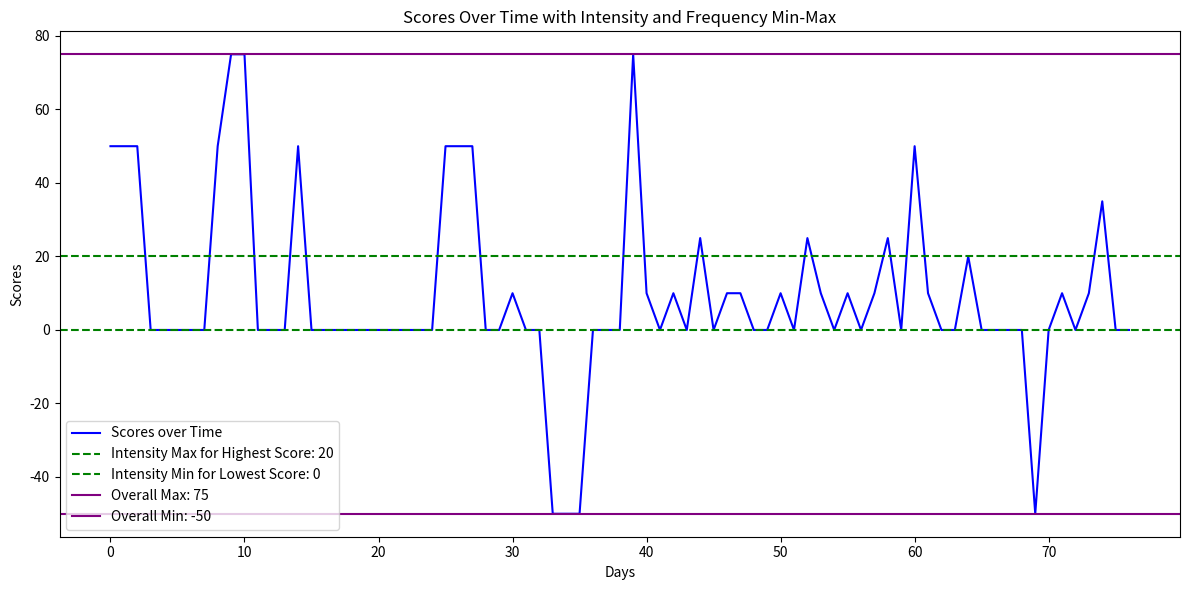

Reproduce this figure in Python.
import numpy as np
import matplotlib.pyplot as plt
from collections import Counter

# Step 1: Generate N random scores between -50 and 100
N = 100  # Set the number of days
scores = np.random.randint(-50, 101, N)

Kismet = [ 50, 50, 50, 0, 0, 0, 0, 0, 50, 75, 75, 0, 0, 0, 50, 0, 0, 0, 0, 0, 0, 0, 0, 0, 0, 50, 50, 50, 0, 0, 10, 0, 0, -50, -50, -50, 0, 0, 0, 75, 10, 0, 10, 0, 25, 0, 10, 10, 0, 0, 10, 0, 25, 10, 0, 10, 0, 10, 25, 0, 50, 10, 0, 0, 20, 0, 0, 0, 0, -50, 0, 10, 0, 10, 35, 0, 0]
Psyche = [ 50, 50, 10, 0, 50, 0, 0, 50, 0, 50, 0, 0, 0, 50, 50, 0, 0, 50, 0, 100, 0, 0, 0, 50, 50, 50, 50, 50, 50, 0, 50, 0, 0, 0, 100, 0, 0, 0, 0, 50, 0, 50, 0, 0, 50, 50, 50, 10, 0, 0, 100, 0, 50, 0, 0, 0, 0, 0, 10, 0, 100, 10, 0, 0, 0, 10, 0, 0, 0, -50, 0, 50, 0, 0, 10, 0]
Soma = [50, 100, 50, 0, 0, 0, 100, 100, 100, 100, 100, 0, 0, 100, -50, 0, 0, 100, 0, 50, 100, 100, 0, 0, 100, 0, 0, -50, -50, -50, 50, 100, -50, -50, -50, -50, -50, 200, 100, 0, 0, 0, 0, -50, 175, -50, 0, -50, 150, 0, -50, -50, -50, -50, -50, 150, 0, 110, -50, 0, 60, -50, 50, 50, 50, 50, 0, 100, 0, 0, -50, 0, 0, 0, 50, -25, 10]
Pneuma = [ 50, 50, 50, 0, 0, 0, 100, 0, 0, 50, 50, 0, 0, 0, 0, 0, 0, 0, 100, 0, 0, 0, 0, 0, 0, 100, 50, 50, 0, 0, 50, 0, 0, 0, -50, -50, 0, 0, 0, 150, 0, 0, 0, 0, 50, 0, 0, 10, 0, 0, 0, -50, 0, 0, 0, 25, 0, 0, 10, 50, 10, 10, 10, 0, 0, 10, 0, 10, 10, -50, 0, 10, 0, 0, 35, 0, 0]
Opus = [ 50, 50, 50, 150, 50, 0, 100, 100, 0, 150, 50, 0, 0, 0, 100, 75, 50, 50, 0, 75,  100, 50, 50, 50, 100, 100, 100, 75, 50, 50, 100, 0, 100, -50, 0, 0, 0, 0, 50, 250, 50, 0, 0, -50, 10, 10, 100, 50, 10, 0, 0, 50, 50, 100, 10, 60, 10, 60, 100, 50, 20, 110, 30, 0, 10, 0, 0, 50, 0, 50, 0, 0, 0, 0, 50, 0, 0]

score_list = [Kismet, Psyche, Soma, Pneuma, Opus]
scores = score_list[0]

N = len(scores)

# Step 2: Recency - Get the N most recent scores (last N entries)
# recent_scores = scores[-N:]

# Step 3: Intensity - Create histogram of scores and get highest count (frequency) for highest and lowest scores
#intensity_histogram = Counter(recent_scores)
intensity_histogram = Counter(scores)

# Get the highest and lowest frequency counts
highest_score_count = max(intensity_histogram.values())
lowest_score_count = min(intensity_histogram.values())

# Find the scores with the highest and lowest frequency counts
intensity_max_high = [score for score, count in intensity_histogram.items() if count == highest_score_count]
intensity_max_low = [score for score, count in intensity_histogram.items() if count == lowest_score_count]

# Print the results
print(f"intensity_histogram: {intensity_histogram}")
print(f"intensity_histogram: {intensity_histogram.keys()}")
print(f"intensity_histogram: {intensity_histogram.values()}")

print(f"highest_score_count: {highest_score_count}")
print(f"lowest_score_count: {lowest_score_count}")
print(f"Score(s) with highest frequency: {intensity_max_high}")
print(f"Score(s) with lowest frequency: {intensity_max_low}")
# in case of more than 1 value
"""
intensity_bounds = []
intensity_bounds.append(max(intensity_max_high))
intensity_bounds.append(min(intensity_max_high))
intensity_bounds.append(max(intensity_max_low))
intensity_bounds.append(min(intensity_max_low))
intensity_max_high = max(intensity_bounds)
intensity_max_low = min(intensity_bounds)
"""
intensity_max_high = max(intensity_max_high)
intensity_max_low = min(intensity_max_low)
print(f"intensity_max_high: {intensity_max_high}")
print(f"intensity_max_low: {intensity_max_low}")

if (intensity_max_high < intensity_max_low):  # swap
  intensity_max_high, intensity_max_low = intensity_max_low, intensity_max_high

# Step 4: Plotting time series with the min-max line for intensity and frequency
plt.figure(figsize=(12, 6))

# Plot time series
plt.plot(range(N), scores, label='Scores over Time', color='blue')

# Draw red lines for min-max of intensity and frequency
plt.axhline(y=intensity_max_high, color='green', linestyle='--', label=f'Intensity Max for Highest Score: {intensity_max_high}')
plt.axhline(y=intensity_max_low, color='green', linestyle='--', label=f'Intensity Min for Lowest Score: {intensity_max_low}')

# Draw lines for overall min and max of the scores
score_min = min(scores)
score_max = max(scores)

print(f"score_max: {score_max}")
print(f"score_min: {score_min}")
plt.axhline(y=score_max, color='purple', linestyle='-', label=f'Overall Max: {score_max}')
plt.axhline(y=score_min, color='purple', linestyle='-', label=f'Overall Min: {score_min}')

# Show the plot with labels
plt.xlabel('Days')
plt.ylabel('Scores')
plt.title('Scores Over Time with Intensity and Frequency Min-Max')
plt.legend(loc='best')
plt.tight_layout()
plt.show()

""" chosen: Kismet
intensity_histogram: Counter({0: 44, 10: 12, 50: 9, -50: 4, 75: 3, 25: 3, 20: 1, 35: 1})
intensity_histogram: dict_keys([50, 0, 75, 10, -50, 25, 20, 35])
intensity_histogram: dict_values([9, 44, 3, 12, 4, 3, 1, 1])
highest_score_count: 44
lowest_score_count: 1
Score(s) with highest frequency: [0]
Score(s) with lowest frequency: [20, 35]
intensity_max_high: 0
intensity_max_low: 20
score_max: 75
score_min: -50
"""